Run: headless pygame with SDL's dummy video driver; simulated clock (each Clock.tick advances the game by its frame time, no real sleeping); random seed 0; keys injected as events and as key.get_pressed() state; no mouse input.
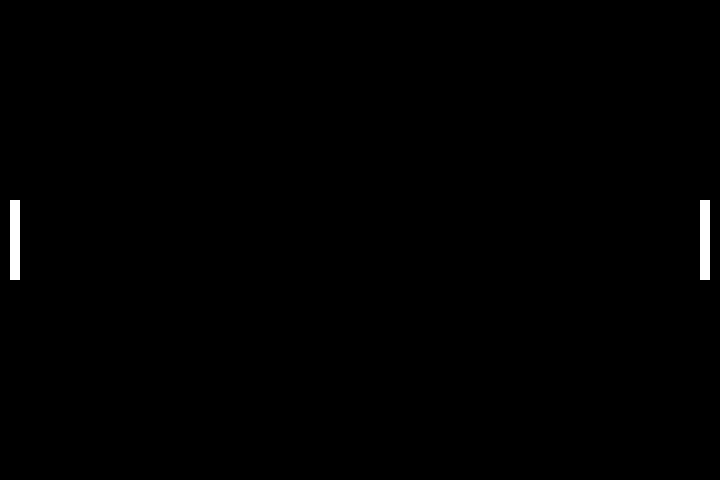
Frame 1 of 4 · flips 1–60 · no input
Frame 2 of 4 · flips 61–180 · tapped SPACE, RETURN · held RIGHT (→), D · screen unchanged from frame 1, image omitted
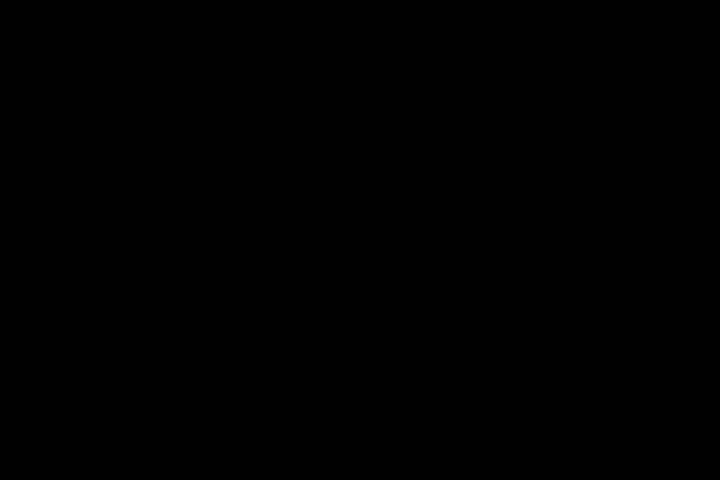
Frame 3 of 4 · flips 181–300 · held DOWN (↓), S
Frame 4 of 4 · flips 301–420 · held LEFT (←), A, UP (↑), W · screen same as frame 1, image omitted

The pygame program that drew these frames:

import pygame
pygame.init()

WIN_WIDTH, WIN_HEIGHT = 720, 480
PADDLE_HEIGHT, PADDLE_WIDTH = 80, 10
PADDLE_DIST_FROM_SIDE = 10
BLACK = (0,0,0)
WHITE = (255, 255, 255)
win = pygame.display.set_mode((WIN_WIDTH, WIN_HEIGHT))
clock = pygame.time.Clock()



class Paddle():

    COLOR = WHITE
    VEL = 3
    
    def __init__(self, x, y):
        self.x = x
        self.y = y

    def draw(self, window):
        pygame.draw.rect(window, self.COLOR, (self.x, self.y, PADDLE_WIDTH, PADDLE_HEIGHT ))

    def move(self, up=True):
        if up:
            self.y -= self.VEL
        else:
            self.y += self.VEL



def handle_paddle_movement(keys, left_paddle, right_paddle):
    if keys[pygame.K_w]:
        left_paddle.move(up=True)
    if keys[pygame.K_s]:
        left_paddle.move(up=False)

    if keys[pygame.K_UP]:
        right_paddle.move(up=True)
    if keys[pygame.K_DOWN]:
        right_paddle.move(up=False)




left_paddle = Paddle(PADDLE_DIST_FROM_SIDE, WIN_HEIGHT//2 - PADDLE_HEIGHT//2)
right_paddle = Paddle(WIN_WIDTH - PADDLE_DIST_FROM_SIDE - PADDLE_WIDTH, WIN_HEIGHT//2 - PADDLE_HEIGHT//2)

while True:
    # Process player inputs.
    for event in pygame.event.get():
        if event.type == pygame.QUIT:
            pygame.quit()
            raise SystemExit
    keys = pygame.key.get_pressed()
    handle_paddle_movement(keys, left_paddle, right_paddle)

    # Do logical updates here.
    # ...
    
    # Render the graphics here.
    win.fill(BLACK)  # Fill the display with a solid color
    left_paddle.draw(win)
    right_paddle.draw(win)
    

    pygame.display.flip()  # Refresh on-screen display
    clock.tick(60)         # wait until next frame (at 60 FPS)
